Dataset: disease (GitHub, prathmeshwankh/AgriIntel). Classes: potato early blight, potato healthy, tomato early blight, tomato healthy.

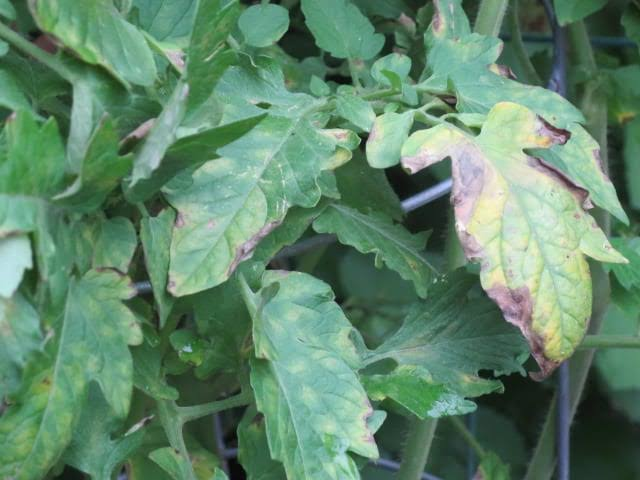
Label: tomato early blight

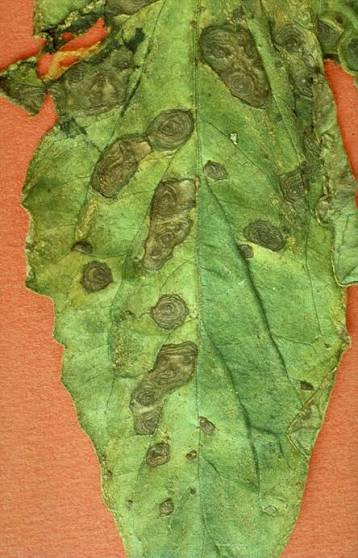
Label: tomato early blight

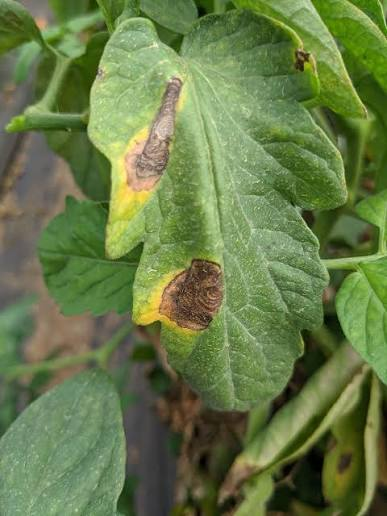
Label: tomato early blight

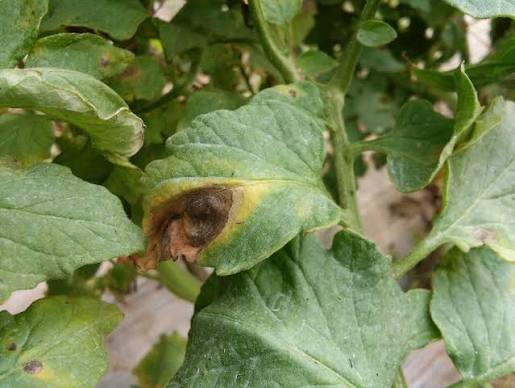
Label: tomato early blight
